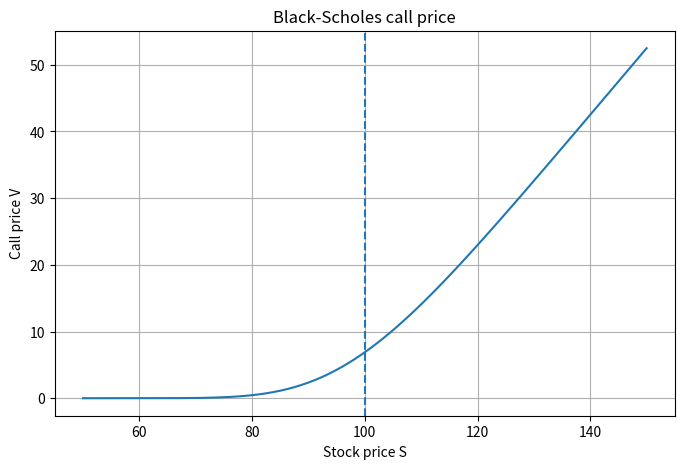
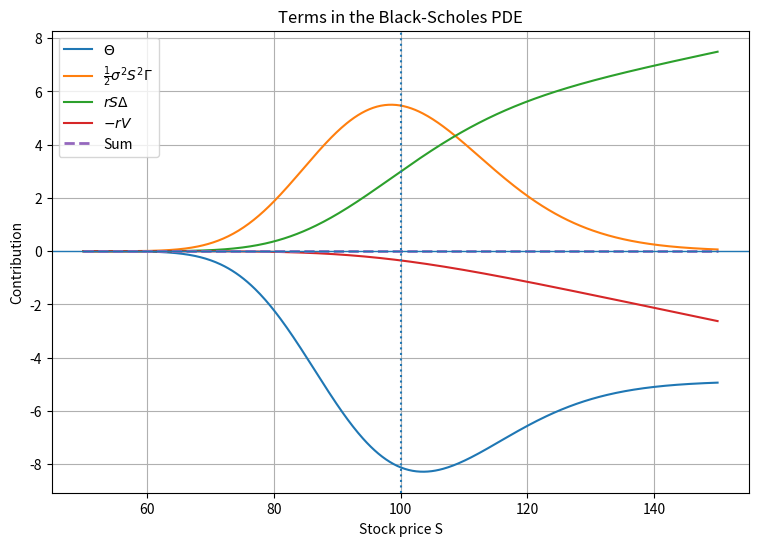

Recreate these plots in Python, in order.
import numpy as np
import matplotlib.pyplot as plt

from scipy.stats import norm

# ============================================================
# Parameters
# ============================================================

S0 = 100.0       # stock price today
K = 100.0        # strike
T = 1.0          # maturity [years]
r = 0.05         # risk-free rate
sigma = 0.20     # volatility

# ============================================================
# Black-Scholes functions
# ============================================================

def d1(S, tau):
    return ( np.log(S / K) + (r + 0.5*sigma**2)*tau ) / (sigma*np.sqrt(tau))


def d2(S, tau):
    return d1(S, tau) - sigma*np.sqrt(tau)


# V(S,t), solution of BS for a call 
def call_price(S, tau):

    D1 = d1(S, tau)
    D2 = d2(S, tau)

    return ( S*norm.cdf(D1) - K*np.exp(-r*tau)*norm.cdf(D2))


def delta(S, tau):
    return norm.cdf(d1(S, tau))


def gamma(S, tau):
    return ( norm.pdf(d1(S, tau)) / (S * sigma * np.sqrt(tau)) )


def theta(S, tau):

    D1 = d1(S, tau)
    D2 = d2(S, tau)

    return ( -S * norm.pdf(D1) * sigma / (2 * np.sqrt(tau)) - r * K * np.exp(-r * tau) * norm.cdf(D2) )


# ============================================================
# Look at the Black-Scholes PDE
# at a fixed time-to-maturity
# ============================================================

tau = 0.5

S = np.linspace(50, 150, 500)

V = call_price(S, tau)

Delta = delta(S, tau)
Gamma = gamma(S, tau)
Theta = theta(S, tau)


# ------------------------------------------------------------
# Individual terms in the Black-Scholes PDE
#
# Theta
# + 1/2 sigma^2 S^2 Gamma
# + r S Delta
# - r V
# = 0
# ------------------------------------------------------------

theta_term = Theta

gamma_term = 0.5 * sigma**2 * S**2 * Gamma

delta_term = r * S * Delta

discount_term = -r * V

total = (
    theta_term
    + gamma_term
    + delta_term
    + discount_term
)


# ============================================================
# Plot option price
# ============================================================

plt.figure(figsize=(8, 5))

plt.plot(S, V)
plt.axvline(K, linestyle="--")

plt.xlabel("Stock price S")
plt.ylabel("Call price V")
plt.title("Black-Scholes call price")

plt.grid()

plt.show()


# ============================================================
# Plot Delta and Gamma
## ============================================================
#
#plt.figure(figsize=(8, 5))
#
#plt.plot(S, Delta, label="Delta")
#plt.plot(S, Gamma, label="Gamma")
#
#plt.axvline(K, linestyle="--")
#
#plt.xlabel("Stock price S")
#plt.title("Delta and Gamma")
#
#plt.legend()
#plt.grid()
#
#plt.show()


# ============================================================
# Plot all terms of the PDE
# ============================================================

plt.figure(figsize=(9, 6))

plt.plot(S, theta_term,
         label=r"$\Theta$")

plt.plot(S, gamma_term,
         label=r"$\frac{1}{2}\sigma^2S^2\Gamma$")

plt.plot(S, delta_term,
         label=r"$rS\Delta$")

plt.plot(S, discount_term,
         label=r"$-rV$")

plt.plot(S, total,
         linestyle="--",
         linewidth=2,
         label="Sum")

plt.axhline(0, linewidth=1)
plt.axvline(K, linestyle=":")

plt.xlabel("Stock price S")
plt.ylabel("Contribution")
plt.title("Terms in the Black-Scholes PDE")

plt.legend()
plt.grid()

plt.show()


# ============================================================
# Numerical check at S = 100
# ============================================================

S_test = 100.0

V_test = call_price(S_test, tau)
Delta_test = delta(S_test, tau)
Gamma_test = gamma(S_test, tau)
Theta_test = theta(S_test, tau)

terms = [
    Theta_test,
    0.5 * sigma**2 * S_test**2 * Gamma_test,
    r * S_test * Delta_test,
    -r * V_test
]

print("At S =", S_test)
print()
print("Option value:", V_test)
print("Delta:", Delta_test)
print("Gamma:", Gamma_test)

print()
print("Black-Scholes PDE terms:")
print("Theta                 =", terms[0])
print("Gamma contribution     =", terms[1])
print("r S Delta              =", terms[2])
print("-r V                   =", terms[3])

print()
print("Sum =", sum(terms))
